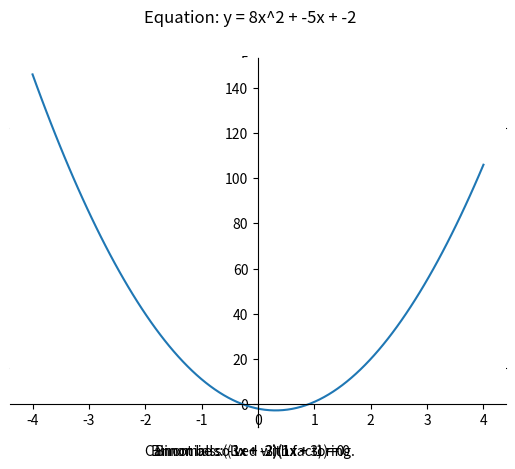

Here is the Python script that generated this plot:
import matplotlib.pyplot as plt
import numpy as np

# Factorising a fraction
def simplify_script(fraction_in):

    # Unpack the list which is a fraction
    f1, f2 = fraction_in

    # Loop through and find simplify
    for x in range(abs(f1 * f2)*-1,abs(f1 * f2)):
        if x != 0:
            if f1 % x == 0 and f2 % x == 0:
                ff1 = int(f1 / x)
                ff2 = int(f2 / x)
    
    return (ff1, ff2)

# Quadratic class
class QuadFact:

    # Initalise the quadratic equation
    def __init__(self, a_in, b_in, c_in):
        self.a_in = a_in
        self.b_in = b_in
        self.c_in = c_in
        self.no_factor = False
    

    # Printing the quadratic
    def __str__(self):
        return f"y = {self.a_in}x^2 + {self.b_in}x + {self.c_in}"


    # Find the factors and the properties of the quadratic
    def find_factor(self):
        # Step 1 of solving a factor, find a * c
        self.ac_step = self.a_in * self.c_in

        # Loop through and find the factor that adds to be b and multiplies to equal a * c
        self.found_roots = False

        # Range is from negative a * c to positive to create a factor table
        for x in range((abs(self.ac_step))*-1,abs(self.ac_step)):

            # If statement to catch division by zero
            if x != 0:

                # Criteria to meet for the values to be found through factorising
                if x + self.ac_step/x == self.b_in and self.found_roots == False:

                    # This is the numbers that match the criteria
                    self.fact_opts = [int(x), int(self.ac_step/x)]

                    # Take the numbers that match the crieria and adds them into a mock fraction to form the bonimials
                    self.binomial1 = [self.fact_opts[0], self.a_in]
                    self.binomial2 = [self.fact_opts[1], self.a_in]

                    # Simplify the fractions and unpack them into two binomials
                    self.bin1 = simplify_script([self.binomial1[1], self.binomial1[0]])
                    self.bin2 = simplify_script([self.binomial2[1], self.binomial2[0]])

                    # Search criteria met for the binomials
                    self.found_roots = True

                    # Return the binomials
                    return self.bin1, self.bin2

            else:
                
                # Can't be found through factorising
                self.no_factor = True
                return "Cannot be solved with factoring."


    # Display the quadratic information
    def quad_info(self):
        # Factorise as needed
        self.find_factor()

        # Checks to make sure it can be factored and has been factored, then display the information
        if self.no_factor == False:
            print(f"Two numbers that add to be {self.b_in} and multiply to be {self.ac_step}:\n{self.fact_opts[0]} and {self.fact_opts[1]}")
            print(f"Binomials: ({self.bin1[0]}x + {self.bin1[1]})({self.bin2[0]}x + {self.bin2[1]}) = 0")


    # Graph the function
    def graph_quad(self):
        # Factorise the equation
        self.find_factor()
        
        # Setup the graph space
        fig = plt.figure(num=0)
        plt.suptitle(f"Equation: y = {self.a_in}x^2 + {self.b_in}x + {self.c_in}")

        # Pick title based on if it can be factored
        if self.no_factor == False:
            plt.figtext(0.5,0.05, f"Binomials: ({self.bin1[0]}x + {self.bin1[1]})({self.bin2[0]}x + {self.bin2[1]}) = 0", ha="center", fontsize=10)
        
        else:
            plt.figtext(0.5,0.05, "Cannot be solved with factoring.", ha="center", fontsize=10)

        # Generate the data points for the graph and apply the function to this
        self.x = np.linspace(-4,4,100)
        self.y = self.a_in*self.x**2 + self.b_in * self.x + self.c_in

        # Setup the graph space
        ax = fig.add_subplot(1, 1, 1)
        ax.spines['left'].set_position('center')
        ax.spines['bottom'].set_position('zero')
        ax.spines['right'].set_color('none')
        ax.spines['top'].set_color('none')
        ax.xaxis.set_ticks_position('bottom')
        ax.yaxis.set_ticks_position('left')

        # Plot the function
        plt.plot(self.x, self.y)

        # Show the plot
        plt.show()


factor1 = QuadFact(3, 7, -6)
print(factor1)
factor1.quad_info()
print(factor1.find_factor())
factor1.graph_quad()

factor2 = QuadFact(-1, -2, 3)
print(factor2)
factor2.quad_info()
print(factor2.find_factor())
factor2.graph_quad()

factor3 = QuadFact(8, -5, -2)
print(factor3)
factor3.quad_info()
print(factor3.find_factor())
factor3.graph_quad()